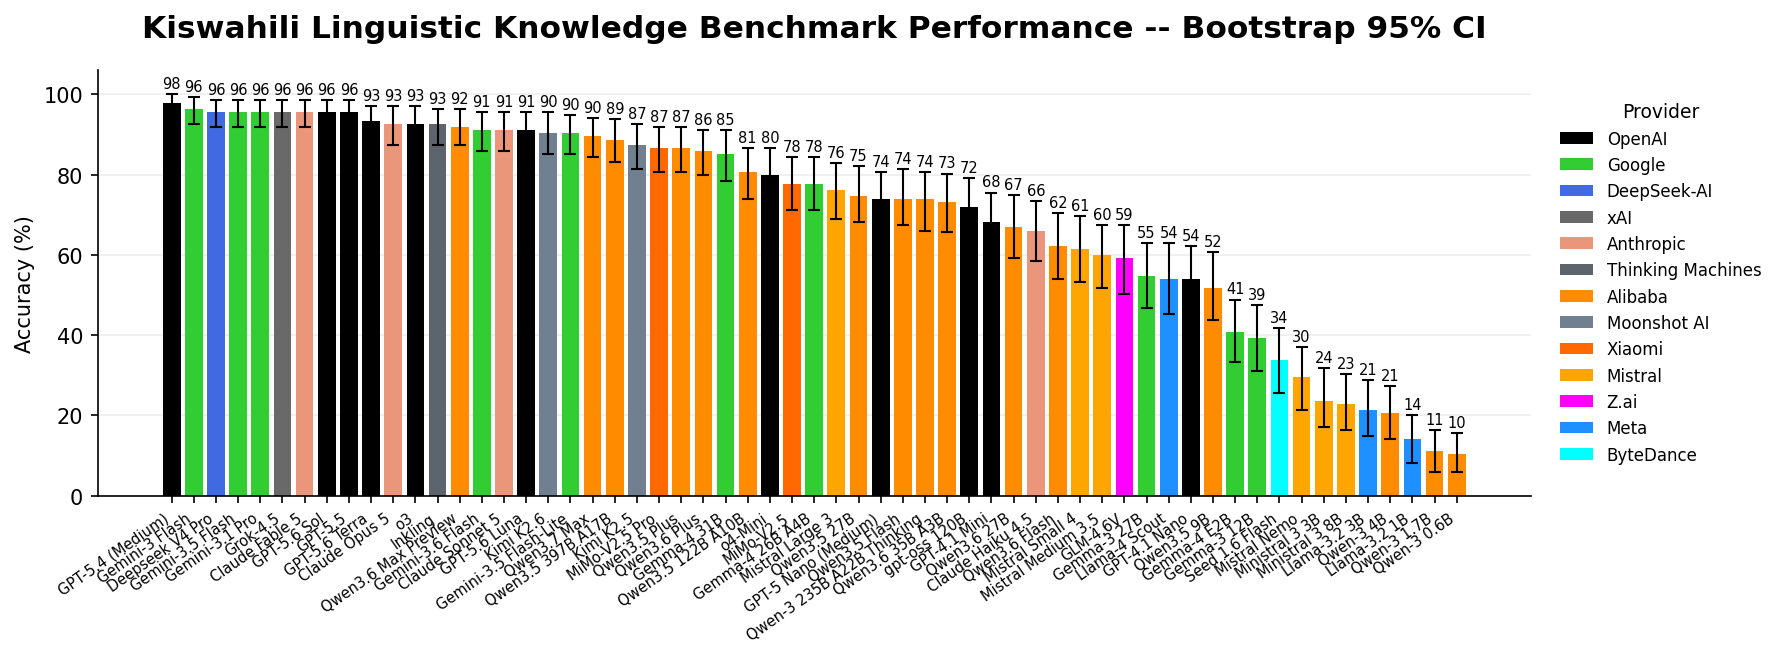

The file beside this chart, header and first rows:
model, accuracy, ci_low, ci_high, n_bootstrap
gpt-5.4-2026-03-05-medium, 97.78, 94.81, 100.0, 1000
gemini-3-flash-preview, 96.3, 92.59, 99.26, 1000
deepseek-v4-pro, 95.56, 91.85, 98.52, 1000
gemini-3.5-flash, 95.56, 91.85, 98.52, 1000
gemini-3.1-pro-preview, 95.56, 91.85, 98.52, 1000
grok-4.5, 95.56, 91.85, 98.52, 1000
claude-fable-5, 95.56, 91.85, 98.52, 1000
gpt-5.6-sol, 95.56, 91.85, 98.52, 1000
gpt-5.5-2026-04-23-medium, 95.56, 91.85, 98.52, 1000
gpt-5.6-terra, 93.33, 88.89, 97.04, 1000
claude-opus-5, 92.59, 87.41, 97.04, 1000
o3-2025-04-16, 92.59, 88.15, 97.04, 1000
inkling, 92.59, 87.41, 96.3, 1000
qwen3.6-max-preview, 91.85, 87.41, 96.3, 1000
gemini-3.6-flash, 91.11, 85.93, 95.56, 1000
claude-sonnet-5, 91.11, 85.93, 95.56, 1000
gpt-5.6-luna, 91.11, 85.93, 95.56, 1000
kimi-k2.6, 90.37, 85.19, 95.56, 1000
gemini-3.5-flash-lite, 90.37, 85.19, 94.81, 1000
qwen3.7-max, 89.63, 84.44, 94.07, 1000
qwen3.5-397b-a17b, 88.55, 83.07, 93.8, 1000
kimi-k2.5, 87.41, 81.48, 92.59, 1000
mimo-v2.5-pro, 86.67, 80.74, 91.85, 1000
qwen3.5-plus-02-15, 86.67, 80.74, 91.85, 1000
qwen3.6-plus, 85.93, 80.0, 91.11, 1000
gemma-4-31b-it, 85.19, 78.52, 91.11, 1000
qwen3.5-122b-a10b, 80.74, 74.07, 86.69, 1000
o4-mini-2025-04-16, 80.0, 73.33, 86.67, 1000
mimo-v2.5, 77.78, 71.11, 84.44, 1000
gemma-4-26b-a4b-it, 77.78, 71.11, 84.46, 1000
mistral-large-3-2512, 76.3, 68.89, 82.96, 1000
qwen3.5-27b, 74.81, 68.15, 82.22, 1000
gpt-5-nano-2025-08-07-medium, 74.07, 65.93, 80.74, 1000
qwen3.5-flash-02-23, 74.07, 67.41, 81.48, 1000
qwen3-235b-a22b-thinking-2507, 73.88, 65.93, 80.75, 1000
qwen3.6-35b-a3b, 73.13, 65.67, 80.31, 1000
fw-gpt-oss-120b, 71.85, 64.44, 79.26, 1000
gpt-4.1-mini, 68.15, 60.74, 75.56, 1000
qwen3.6-27b, 66.92, 59.26, 75.0, 1000
claude-haiku-4-5-20251001, 65.93, 58.52, 73.33, 1000
qwen3.6-flash, 62.22, 54.07, 70.39, 1000
mistral-small-2603, 61.48, 53.33, 69.63, 1000
mistral-medium-3-5, 60.0, 51.85, 67.41, 1000
glm-4.6v, 59.26, 50.37, 67.41, 1000
gemma-3-27b, 54.81, 46.67, 62.96, 1000
llama-4-scout-instruct-basic, 54.07, 45.19, 62.96, 1000
gpt-4.1-nano, 54.07, 45.93, 62.22, 1000
qwen3.5-9b, 51.85, 43.7, 60.74, 1000
hf-gemma-4-e2b-it-gguf-bf16, 40.74, 33.33, 48.89, 1000
gemma-3-12b-it, 39.26, 31.11, 47.43, 1000
seed-1.6-flash, 33.83, 25.58, 41.79, 1000
mistral-nemo-instruct-2407-fp8, 29.63, 21.48, 37.04, 1000
ministral-3-3b-2512, 23.7, 17.04, 31.85, 1000
ministral-3-8b-2512, 22.96, 16.3, 30.37, 1000
llama-v3p2-3b-instruct-bf16, 21.48, 14.81, 28.89, 1000
hf-qwen3-4b, 20.74, 14.07, 27.43, 1000
llama-v3p2-1b-instruct-bf16, 14.07, 8.15, 20.0, 1000
hf-qwen3-1-7b, 11.11, 5.93, 16.3, 1000
hf-qwen3-0-6b, 10.37, 5.93, 15.56, 1000
